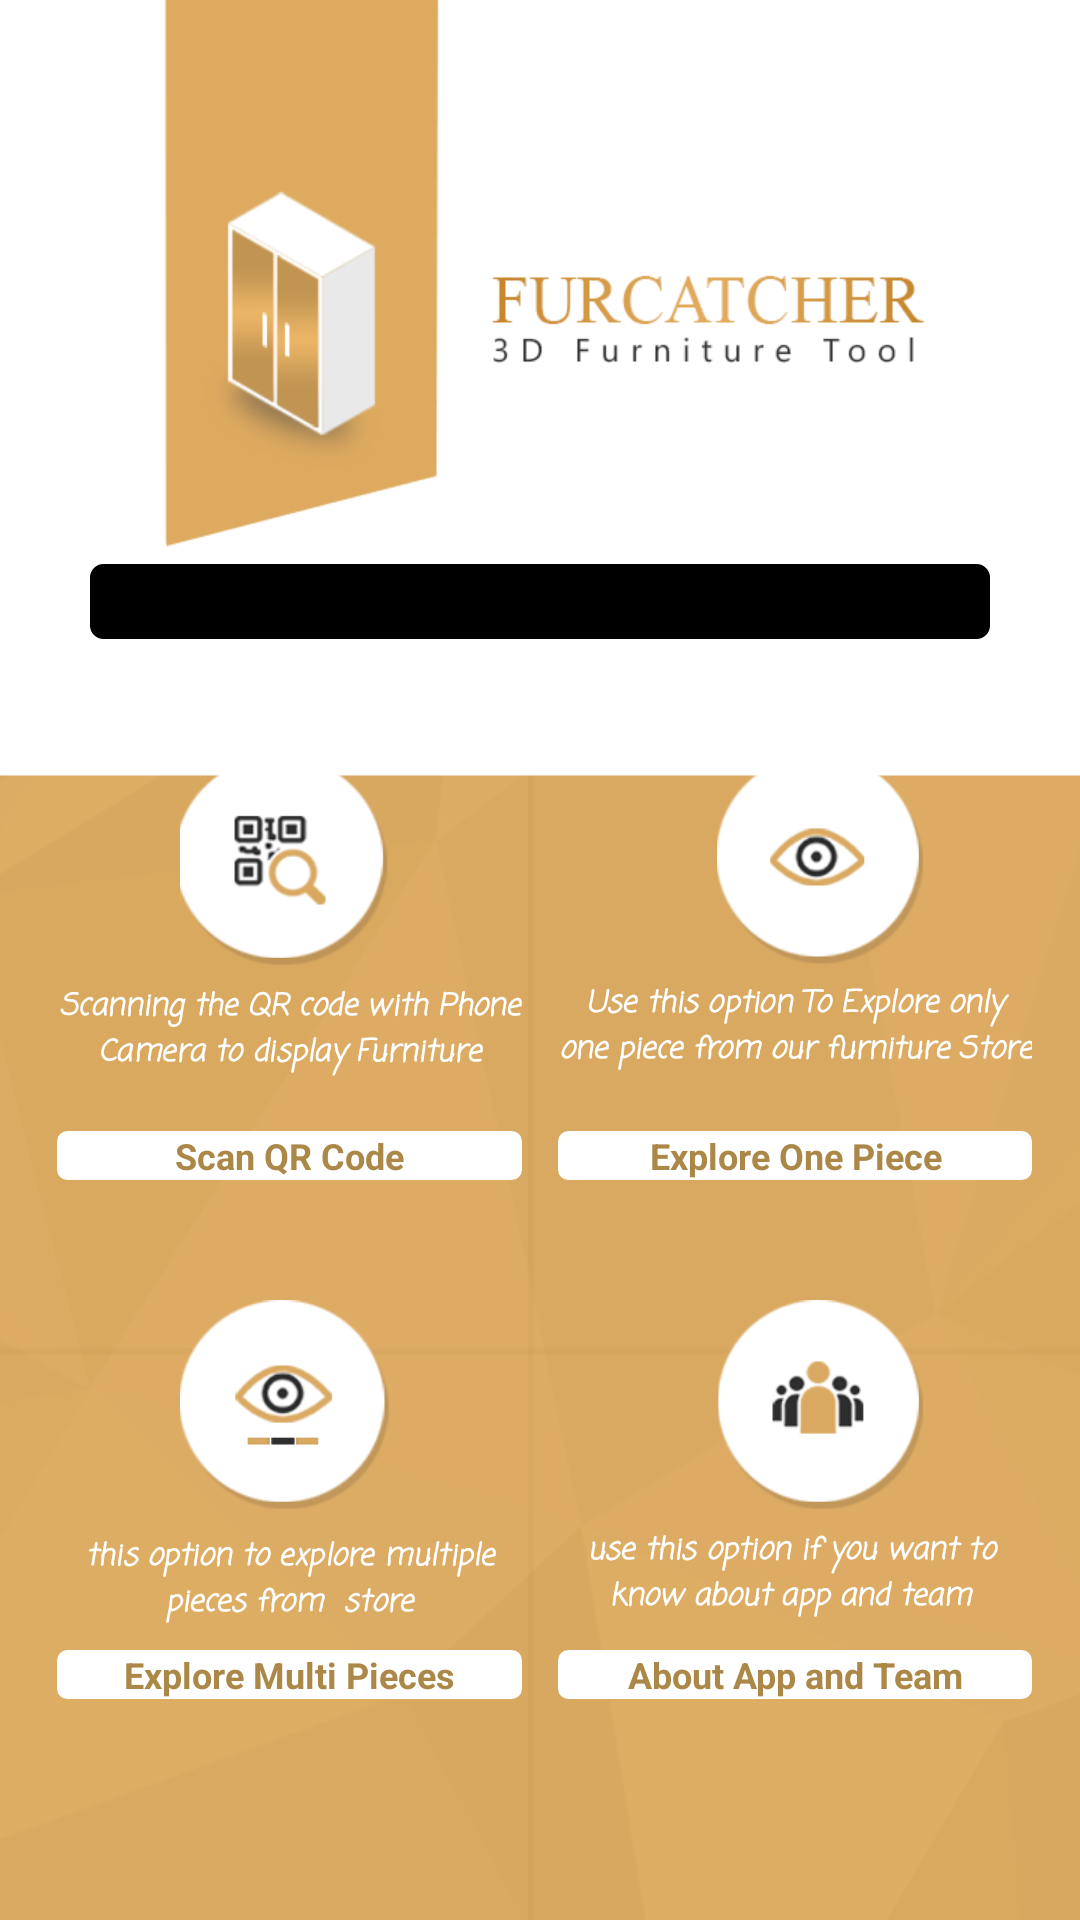

This screen was rendered from an Android layout file. Write that file and the resources it references.
<!-- AndroidManifest.xml: application theme AppTheme -->
<!-- res/layout/activity_start.xml -->
<?xml version="1.0" encoding="utf-8"?>
<RelativeLayout xmlns:android="http://schemas.android.com/apk/res/android"
    xmlns:app="http://schemas.android.com/apk/res-auto"
    xmlns:tools="http://schemas.android.com/tools"
    android:id="@+id/activity_start"
    android:layout_width="match_parent"
    android:layout_height="match_parent"
    tools:context="com.example.dell.furcatcher1.start"
    android:background="@drawable/startformedium">


    <TextView
        android:layout_width="wrap_content"
        android:layout_height="wrap_content"
        android:layout_alignTop="@+id/scango"
        android:layout_alignStart="@+id/exonetex"
        android:id="@+id/exploreforone"
        android:layout_alignEnd="@+id/exonetex"
        android:text="Explore One Piece"
        android:gravity="center"
        android:background="@drawable/rectangle"
        android:textColor="@color/colorPrimary"
        android:textStyle="bold"
        android:textSize="12sp"
        android:layout_marginTop="0dp" />

    <Button
        android:id="@+id/button5"
        android:background="@drawable/iconforstart2"
        android:foreground="@drawable/round3"
        android:layout_alignTop="@+id/button4"
        android:layout_alignStart="@+id/button3"
        android:layout_width="70dp"
        android:layout_height="70dp" />

    <TextView
        android:layout_height="wrap_content"
        android:id="@+id/abouttex"
        android:gravity="center"
        android:text="use this option if you want to know about app and team"
        android:textStyle="bold|italic"
        android:textColor="@android:color/white"
        android:textSize="10sp"
        android:fontFamily="casual"
        android:layout_below="@+id/button5"
        android:layout_alignStart="@+id/exploreforone"
        android:layout_marginTop="6dp"
        android:layout_width="155dp"
        android:layout_marginBottom="10dp" />

    <Button
        android:id="@+id/go"
        android:layout_marginStart="30dp"
        android:background="@drawable/iconforstart1"
        android:foreground="@drawable/round3"
        android:layout_marginTop="252dp"
        android:layout_alignParentTop="true"
        android:layout_alignStart="@+id/info"
        android:layout_width="70dp"
        android:layout_height="70dp" />

    <TextView
        android:text="this option to explore multiple pieces from  store"
        android:layout_height="wrap_content"
        android:id="@+id/exmanytex"
        android:gravity="center"
        android:textSize="10sp"
        android:textStyle="bold|italic"
        android:textColor="@android:color/white"
        android:fontFamily="casual"
        android:layout_alignStart="@+id/scango"
        android:layout_width="155dp"
        android:layout_above="@+id/about"
        android:layout_alignTop="@+id/abouttex"
        android:layout_marginBottom="6dp" />

    <TextView
        android:text="Scan QR Code"
        android:layout_height="wrap_content"
        android:id="@+id/scango"
        android:gravity="center"
        android:background="@drawable/rectangle"
        android:textColor="@color/colorPrimary"
        android:textSize="12sp"
        android:textStyle="bold"
        android:layout_below="@+id/scantex"
        android:layout_alignStart="@+id/scantex"
        android:layout_alignEnd="@+id/scantex"
        android:layout_width="20dp" />

    <TextView
        android:layout_height="wrap_content"
        android:id="@+id/exonetex"
        android:text="Use this option To Explore only one piece from our furniture Store"
        android:gravity="center"
        android:textSize="10sp"
        android:textStyle="bold|italic"
        android:fontFamily="casual"
        android:textColor="@android:color/white"
        android:layout_marginEnd="16dp"
        android:layout_below="@+id/button3"
        android:layout_alignParentEnd="true"
        android:layout_marginTop="5dp"
        android:layout_marginBottom="12dp"
        android:layout_width="158dp"
        android:layout_marginLeft="3dp" />

    <TextView
        android:layout_width="wrap_content"
        android:layout_height="wrap_content"
        android:id="@+id/exploretomany"
        android:gravity="center"
        android:background="@drawable/rectangle"
        android:textColor="@color/colorPrimary"
        android:text="Explore Multi Pieces"
        android:textStyle="bold"
        android:textSize="12sp"
        android:layout_below="@+id/exmanytex"
        android:layout_alignStart="@+id/exmanytex"
        android:layout_alignEnd="@+id/exmanytex" />

    <TextView
        android:text="Scanning the QR code with Phone Camera to display Furniture"
        android:id="@+id/scantex"
        android:layout_marginStart="19dp"
        android:gravity="center"
        android:fontFamily="casual"
        android:textSize="10sp"
        android:textColor="@android:color/white"
        android:textStyle="bold|italic"
        android:layout_height="43dp"
        android:layout_width="155dp"
        android:layout_below="@+id/go"
        android:layout_alignParentStart="true"
        android:layout_marginBottom="12dp" />

    <Button
        android:layout_marginEnd="21dp"
        android:id="@+id/button3"
        android:foreground="@drawable/round3"
        android:background="@drawable/iconforstart4"
        android:layout_width="70dp"
        android:layout_height="70dp"
        android:layout_above="@+id/scantex"
        android:layout_alignEnd="@+id/info" />

    <Button
        android:layout_marginTop="40dp"
        android:id="@+id/button4"
        android:background="@drawable/iconforstart3"
        android:foreground="@drawable/round3"
        android:layout_width="70dp"
        android:layout_height="70dp"
        android:layout_below="@+id/scango"
        android:layout_alignStart="@+id/go" />

    <TextView
        android:text="About App and Team"
        android:layout_width="wrap_content"
        android:layout_height="wrap_content"
        android:id="@+id/about"
        android:background="@drawable/rectangle"
        android:textColor="@color/colorPrimary"
        android:gravity="center"
        android:textSize="12sp"
        android:textStyle="bold"
        android:layout_below="@+id/abouttex"
        android:layout_alignEnd="@+id/exploreforone"
        android:layout_alignStart="@+id/abouttex" />

    <TextView
        android:id="@+id/info"
        android:layout_marginBottom="39dp"
        android:gravity="center"
        android:background="@drawable/rec2"
        android:layout_width="300dp"
        android:textColor="@color/colorPrimary"
        android:layout_above="@+id/button3"
        android:layout_centerHorizontal="true"
        android:layout_height="25dp" />

</RelativeLayout>
<!-- resources referenced by this layout -->
<resources>
  <color name="colorPrimary">#ab8848</color>
  <!-- drawable iconforstart1: png bitmap (drawable, 11492 bytes) -->
  <!-- drawable iconforstart2: png bitmap (drawable, 9867 bytes) -->
  <!-- drawable iconforstart3: png bitmap (drawable, 11869 bytes) -->
  <!-- drawable iconforstart4: png bitmap (drawable, 11470 bytes) -->
  <!-- drawable rec2 (drawable) -->
  <?xml version="1.0" encoding="utf-8"?>
  <shape xmlns:android="http://schemas.android.com/apk/res/android"
      android:shape="rectangle"
      >
      <solid android:color="#FF000000"/>
      <stroke android:width="3dip" android:color="#FF000000" />
      <corners android:radius="3dp"/>
  
  </shape>
  <!-- drawable rectangle (drawable) -->
  <?xml version="1.0" encoding="utf-8"?>
  <shape xmlns:android="http://schemas.android.com/apk/res/android"
      android:shape="rectangle"
      >
      <solid android:color="#FFFFFF"/>
      <stroke android:width="3dip" android:color="#FFFFFF" />
      <corners android:radius="2dp"/>
  
  </shape>
  <!-- drawable round3 (drawable) -->
  <?xml version="1.0" encoding="utf-8"?>
  <shape xmlns:android="http://schemas.android.com/apk/res/android"
      android:shape="oval"
      >
  
      <solid android:color="#FF000000"/>
      <stroke android:width="200dip" android:color="#FF000000" />
      <corners android:radius="2dp"/>
      <padding android:left="0dip" android:top="0dip" android:right="0dip" android:bottom="0dip" />
  </shape>
  <!-- drawable startformedium: png bitmap (drawable, 43773 bytes) -->
  <style name="AppTheme" parent="Theme.AppCompat.Light">
          
          <item name="colorPrimary">@color/colorPrimary</item>
          <item name="colorPrimaryDark">@color/colorPrimaryDark</item>
          <item name="colorAccent">@color/colorAccent</item>
      </style>
  <color name="colorPrimaryDark">#303F9F</color>
  <color name="colorAccent">#575350</color>
</resources>
